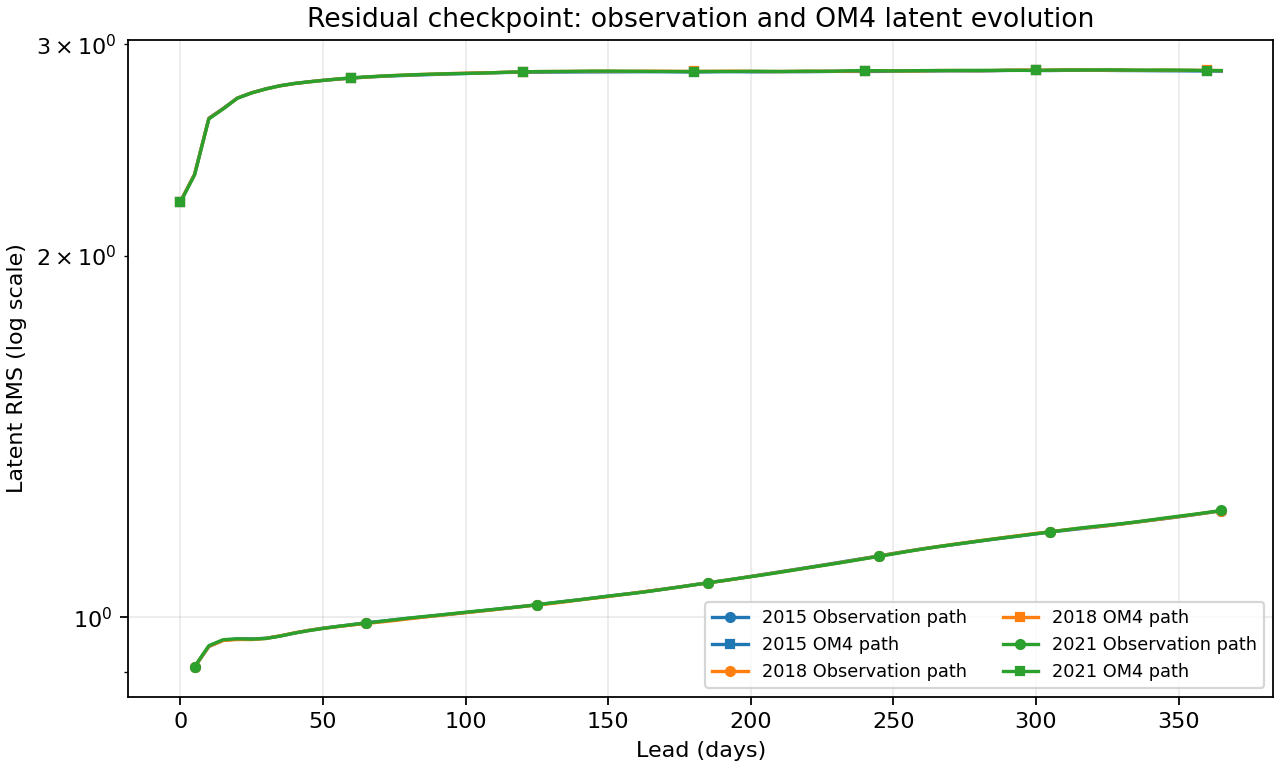

The table this chart was drawn from, first rows:
origin, task, day, latent_rms
2015-01-01, Observation path, 5, 0.9091
2015-01-01, Observation path, 10, 0.9456
2015-01-01, Observation path, 15, 0.9569
2015-01-01, Observation path, 20, 0.9596
2015-01-01, Observation path, 25, 0.9594
2015-01-01, Observation path, 30, 0.9607
2015-01-01, Observation path, 35, 0.9648
2015-01-01, Observation path, 40, 0.9702
2015-01-01, Observation path, 45, 0.9753
2015-01-01, Observation path, 50, 0.9794
2015-01-01, Observation path, 55, 0.9827
2015-01-01, Observation path, 60, 0.986
2015-01-01, Observation path, 65, 0.9895
2015-01-01, Observation path, 70, 0.9923
2015-01-01, Observation path, 75, 0.9952
2015-01-01, Observation path, 80, 0.9981
2015-01-01, Observation path, 85, 1.001
2015-01-01, Observation path, 90, 1.004
2015-01-01, Observation path, 95, 1.006
2015-01-01, Observation path, 100, 1.009
2015-01-01, Observation path, 105, 1.012
2015-01-01, Observation path, 110, 1.015
2015-01-01, Observation path, 115, 1.018
2015-01-01, Observation path, 120, 1.021
2015-01-01, Observation path, 125, 1.024
2015-01-01, Observation path, 130, 1.028
2015-01-01, Observation path, 135, 1.031
2015-01-01, Observation path, 140, 1.034
2015-01-01, Observation path, 145, 1.038
2015-01-01, Observation path, 150, 1.041
2015-01-01, Observation path, 155, 1.045
2015-01-01, Observation path, 160, 1.048
2015-01-01, Observation path, 165, 1.052
2015-01-01, Observation path, 170, 1.056
2015-01-01, Observation path, 175, 1.06
2015-01-01, Observation path, 180, 1.064
2015-01-01, Observation path, 185, 1.069
2015-01-01, Observation path, 190, 1.073
2015-01-01, Observation path, 195, 1.077
2015-01-01, Observation path, 200, 1.082
2015-01-01, Observation path, 205, 1.086
2015-01-01, Observation path, 210, 1.091
2015-01-01, Observation path, 215, 1.096
2015-01-01, Observation path, 220, 1.1
2015-01-01, Observation path, 225, 1.105
2015-01-01, Observation path, 230, 1.11
2015-01-01, Observation path, 235, 1.115
2015-01-01, Observation path, 240, 1.12
2015-01-01, Observation path, 245, 1.125
2015-01-01, Observation path, 250, 1.13
2015-01-01, Observation path, 255, 1.135
2015-01-01, Observation path, 260, 1.14
2015-01-01, Observation path, 265, 1.144
2015-01-01, Observation path, 270, 1.149
2015-01-01, Observation path, 275, 1.153
2015-01-01, Observation path, 280, 1.157
2015-01-01, Observation path, 285, 1.161
2015-01-01, Observation path, 290, 1.165
2015-01-01, Observation path, 295, 1.17
2015-01-01, Observation path, 300, 1.174
... 381 more rows
